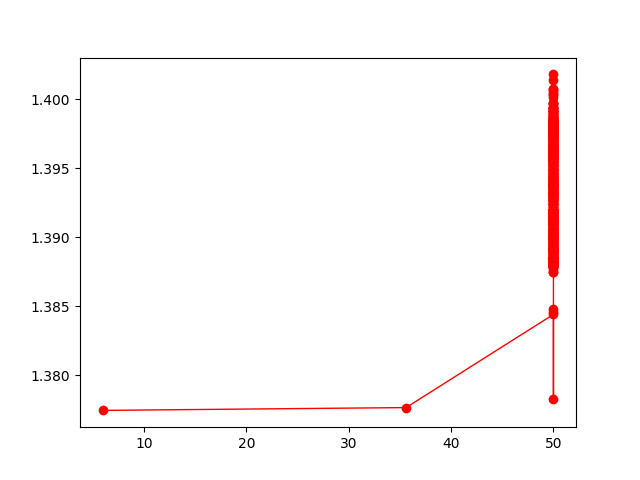

The table this chart was drawn from, first rows:
voltaggioEffettivo, media, erroreMedia
5.952, 1.377, 0.002494
35.6, 1.378, 2.220446049250313e-16
50, 1.384, 0.004839
50, 1.378, 0.002426
50, 1.385, 0.004681
49.99, 1.388, 0.00143
50, 1.388, 0.0
50, 1.387, 0.002002
50, 1.385, 0.004765
50, 1.388, 0.0
50, 1.387, 0.002002
50, 1.396, 0.004362
50, 1.396, 0.003745
50, 1.388, 0.0
50, 1.39, 0.004086
50, 1.389, 0.002771
50, 1.392, 0.005004
50, 1.394, 0.005041
50, 1.388, 0.002002
50, 1.397, 0.003544
50, 1.388, 0.00143
50, 1.388, 0.0
50, 1.391, 0.00448
50, 1.398, 0.00143
50, 1.388, 0.0
50, 1.39, 0.004362
50, 1.393, 0.005091
50, 1.398, 0.00143
50, 1.39, 0.004086
50, 1.399, 0.003683
50, 1.398, 0.0
50, 1.396, 0.003924
50, 1.391, 0.004765
50, 1.397, 0.003319
50, 1.388, 0.0
50, 1.389, 0.003064
50, 1.389, 0.003544
50, 1.389, 0.003319
50, 1.388, 0.0
50, 1.39, 0.003745
50, 1.392, 0.004903
50, 1.398, 0.003538
50, 1.39, 0.004231
50, 1.399, 0.00286
50, 1.39, 0.004086
50, 1.396, 0.004086
50, 1.394, 0.004958
50, 1.389, 0.003064
50, 1.394, 0.005811
50, 1.397, 0.003064
50, 1.398, 0.002494
50, 1.394, 0.005004
50, 1.391, 0.004839
50, 1.389, 0.002426
50, 1.389, 0.003319
50, 1.397, 0.002426
50, 1.388, 0.0
50, 1.388, 0.0
50, 1.389, 0.002426
50, 1.39, 0.003924
... 565 more rows
